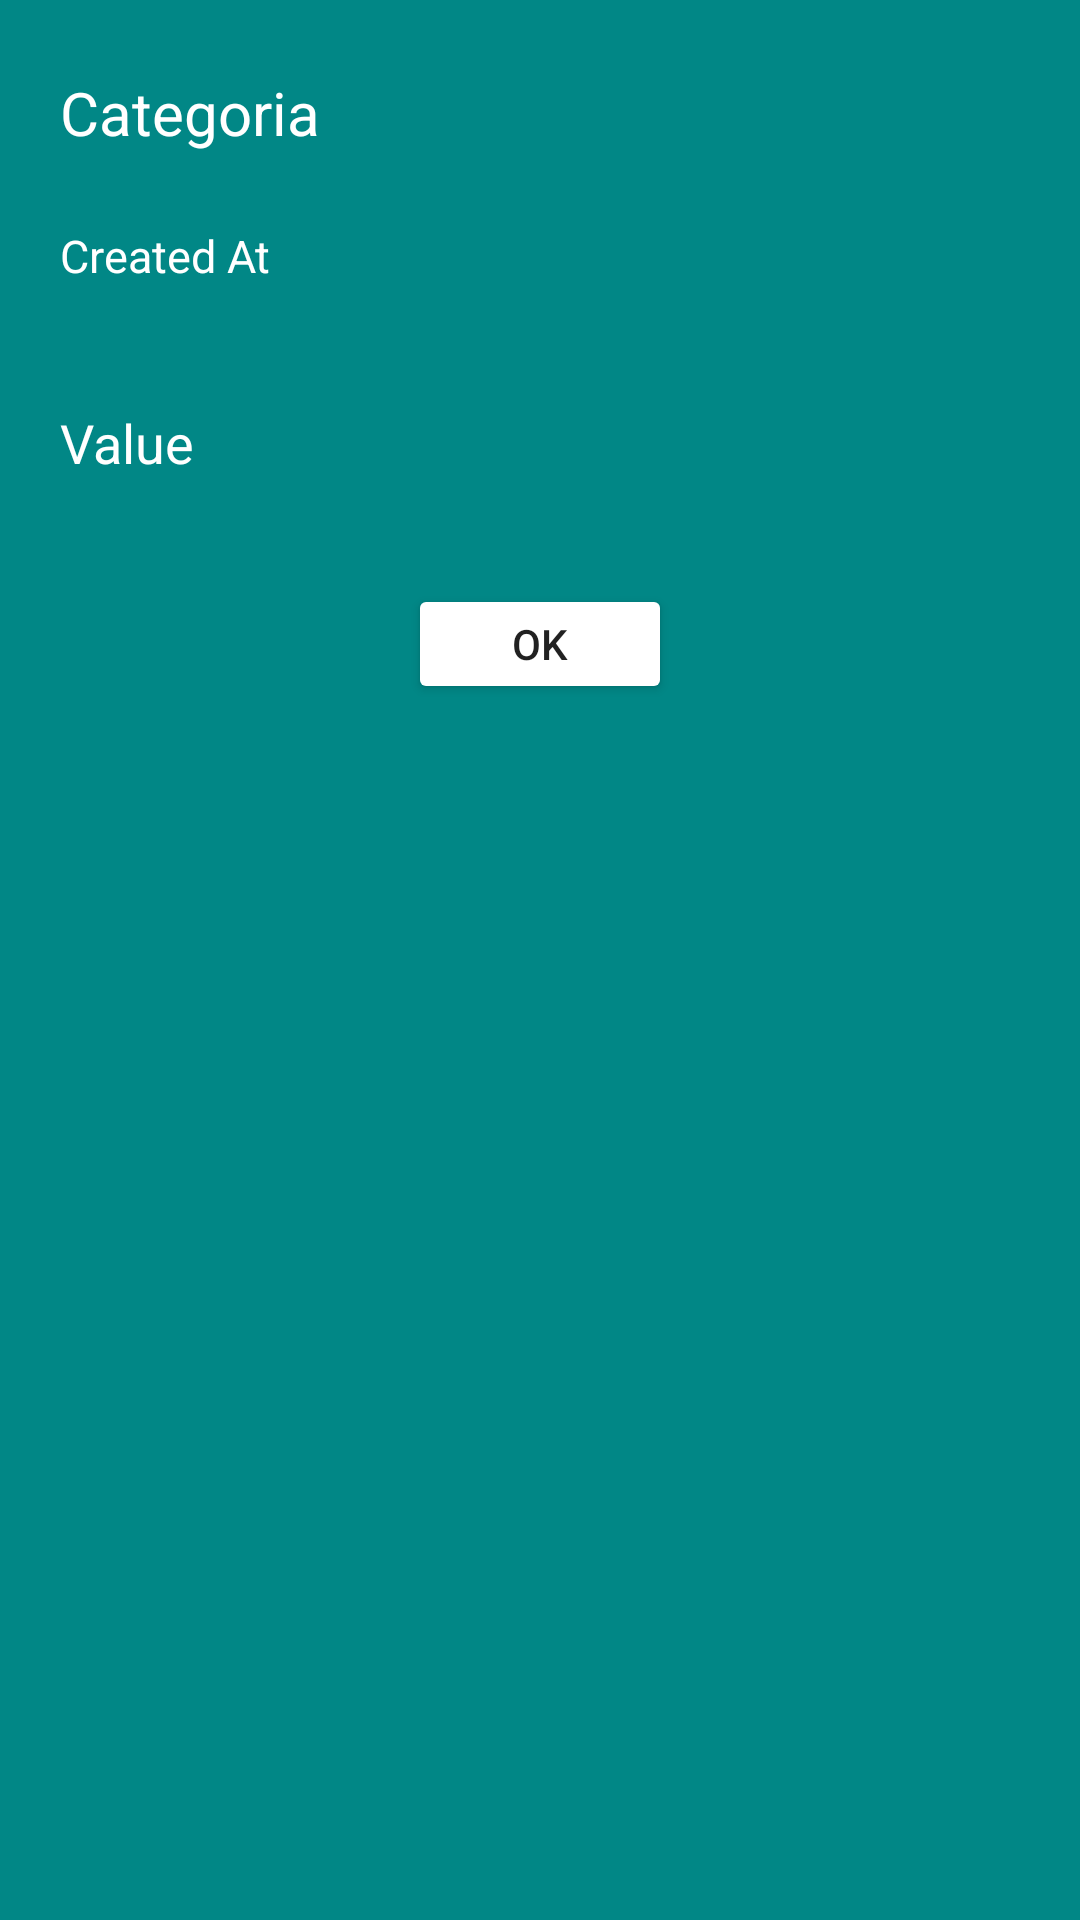

Reconstruct the res/layout file that produces this screen, plus the resources it refers to.
<!-- AndroidManifest.xml: application theme Theme.ApiChuckNorris -->
<!-- res/layout/info_joke.xml -->
<androidx.constraintlayout.widget.ConstraintLayout xmlns:android="http://schemas.android.com/apk/res/android"
    xmlns:app="http://schemas.android.com/apk/res-auto"
    xmlns:tools="http://schemas.android.com/tools"
    android:layout_width="match_parent"
    android:layout_height="match_parent"
    android:layout_margin="20dp"
    android:background="@color/teal_700">

    <TextView
        android:id="@+id/infoCategory"
        android:layout_width="match_parent"
        android:layout_height="wrap_content"
        android:layout_marginTop="24dp"
        android:layout_marginStart="20dp"
        android:text="Categoria"
        android:textColor="@color/white"
        android:textSize="20sp"
        app:layout_constraintEnd_toEndOf="parent"
        app:layout_constraintHorizontal_bias="0.0"
        app:layout_constraintStart_toStartOf="parent"
        app:layout_constraintTop_toTopOf="parent" />

    <TextView
        android:id="@+id/infoCreated"
        android:layout_width="match_parent"
        android:layout_height="wrap_content"
        android:layout_marginTop="24dp"
        android:layout_marginStart="20dp"
        android:text="Created At"
        android:textColor="@color/white"
        android:textSize="15sp"
        app:layout_constraintEnd_toEndOf="parent"
        app:layout_constraintHorizontal_bias="1.0"
        app:layout_constraintStart_toStartOf="parent"
        app:layout_constraintTop_toBottomOf="@id/infoCategory" />

    <TextView
        android:id="@+id/infoValue"
        android:layout_width="match_parent"
        android:layout_height="wrap_content"
        android:layout_marginTop="40dp"
        android:layout_marginStart="20dp"
        android:text="Value"
        android:textColor="@color/white"
        android:textSize="18sp"
        app:layout_constraintEnd_toEndOf="parent"
        app:layout_constraintHorizontal_bias="0.0"
        app:layout_constraintStart_toStartOf="parent"
        app:layout_constraintTop_toBottomOf="@id/infoCreated" />

    <Button
        android:id="@+id/button"
        android:text="OK"
        android:backgroundTint="@color/teal"
        android:layout_width="wrap_content"
        android:layout_height="40dp"
        app:layout_constraintEnd_toEndOf="parent"
        app:layout_constraintStart_toStartOf="parent"
        app:layout_constraintTop_toBottomOf="@+id/infoValue"
        android:layout_margin="35dp"/>

</androidx.constraintlayout.widget.ConstraintLayout>
<!-- resources referenced by this layout -->
<resources>
  <color name="teal_700">#FF018786</color>
  <color name="white">#FFFFFFFF</color>
  <style name="Theme.ApiChuckNorris" parent="Theme.MaterialComponents.DayNight.DarkActionBar">
          
          <item name="colorPrimary">@color/purple_500</item>
          <item name="colorPrimaryVariant">@color/purple_700</item>
          <item name="colorOnPrimary">@color/white</item>
          
          <item name="colorSecondary">@color/teal_200</item>
          <item name="colorSecondaryVariant">@color/teal_700</item>
          <item name="colorOnSecondary">@color/black</item>
          
          <item name="android:statusBarColor">?attr/colorPrimaryVariant</item>
          
      </style>
  <color name="purple_500">#FF6200EE</color>
  <color name="purple_700">#FF3700B3</color>
  <color name="teal_200">#FF03DAC5</color>
  <color name="black">#FF000000</color>
</resources>
